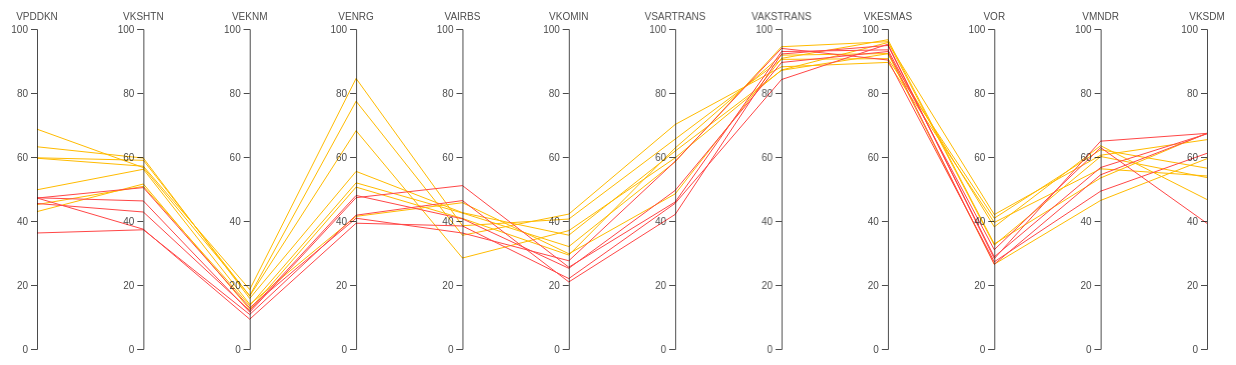
D3 v4 page, settled after 480 driven frames (8 s of simulated time); the page loaded 1 data file(s).


  // set the dimensions and margins of the graph
  var margin = {
      top: 30,
      right: 30,
      bottom: 10,
      left: 60
    },
    width = 1260 - margin.left - margin.right,
    height = 360 - margin.top - margin.bottom;

  // append the svg object to the body of the page
  var svg = d3.select("#my_dataviz")
    .append("svg")
    .attr("width", width + margin.left + margin.right)
    .attr("height", height + margin.top + margin.bottom)
    .append("g")
    .attr("transform",
      "translate(" + margin.left + "," + margin.top + ")");

  // Parse the Data
  d3.csv("KALBAR.csv", function (data) {

    // Color scale: give me a specie name, I return a color
    var color = d3.scaleOrdinal()
      .domain(["Tertinggal", "Berkembang", "Mandiri"])
      .range(["rgb(255, 70, 70)", "rgb(255, 187, 0)", "rgb(9, 252, 9)"])

    // Here I set the list of dimension manually to control the order of axis:
    dimensions = ["VPDDKN", "VKSHTN", "VEKNM", "VENRG", "VAIRBS", "VKOMIN", "VSARTRANS",
      "VAKSTRANS", "VKESMAS", "VOR", "VMNDR", "VKSDM"
    ]

    // For each dimension, I build a linear scale. I store all in a y object
    var y = {}
    for (i in dimensions) {
      name = dimensions[i]
      y[name] = d3.scaleLinear()
        .domain([0, 100.000]) // --> Same axis range for each group
        // --> different axis range for each group --> .domain( [d3.extent(data, function(d) { return +d[name]; })] )
        .range([height, 0])
    }

    // Build the X scale -> it find the best position for each Y axis
    x = d3.scalePoint()
      .range([0, width])
      .domain(dimensions);

    // Highlight the specie that is hovered
    var highlight = function (d) {

      selected_specie = d.CLASS

      // first every group turns grey
      d3.selectAll(".line")
        .transition().duration(200)
        .style("stroke", "lightgrey")
        .style("opacity", 0.5)
      // Second the hovered specie takes its color
      d3.selectAll("." + selected_specie)
        .transition().duration(200)
        .style("stroke", color(selected_specie))
        .style("opacity", 2)
      d3.selectAll(".line")
        .append("title")
        .text(function (e) {
          return e.KAB;
        })
    }

    // Unhighlight
    var doNotHighlight = function (d) {
      d3.selectAll(".line")
        .transition().duration(200).delay(1000)
        .style("stroke", function (d) {
          return (color(d.CLASS))
        })
        .style("opacity", 1)
    }

    // The path function take a row of the csv as input, and return x and y coordinates of the line to draw for this raw.
    function path(d) {
      return d3.line()(dimensions.map(function (p) {
        return [x(p), y[p](d[p])];
      }));
    }

    // Draw the lines
    svg
      .selectAll("myPath")
      .data(data)
      .enter()
      .append("path")
      .attr("class", function (d) {
        return "line " + d.CLASS
      }) // 2 class for each line: 'line' and the group name
      .attr("d", path)
      .style("fill", "none")
      .style("stroke", function (d) {
        return (color(d.CLASS))
      })
      .style("opacity", 2)
      .on("mouseover", highlight)
      .on("mouseleave", doNotHighlight)

    // Draw the axis:
    svg.selectAll("myAxis")
      // For each dimension of the dataset I add a 'g' element:
      .data(dimensions).enter()
      .append("g")
      .attr("class", "axis")
      // I translate this element to its right position on the x axis
      .attr("transform", function (d) {
        return "translate(" + x(d) + ")";
      })
      // And I build the axis with the call function
      .each(function (d) {
        d3.select(this).call(d3.axisLeft().ticks(5).scale(y[d]));
      })
      // Add axis title
      .append("text")
      .style("text-anchor", "middle")
      .attr("y", -9)
      .text(function (d) {
        return d;
      })
      .style("fill", "black")

  })


### data: KALBAR.csv
PROV, KAB, VPDDKN, VKSHTN, VEKNM, VENRG, VAIRBS, VKOMIN, VSARTRANS, VAKSTRANS, VKESMAS, VOR, VMNDR, VKSDM, CLASS
KALIMANTAN BARAT, SAMBAS, 59.62, 57.12, 18.58, 84.54, 38.52, 40.62, 65.6, 90.51, 90.74, 40.86, 62.26, 56.5, Berkembang
KALIMANTAN BARAT, MEMPAWAH, 68.7, 56.69, 16.71, 77.43, 35.55, 42.16, 70.16, 88.19, 89.56, 39.55, 56.31, 54.08, Berkembang
KALIMANTAN BARAT, KUBU RAYA, 59.75, 58.97, 16.55, 68.22, 28.43, 36.99, 59.74, 87.17, 95.77, 42.01, 60.54, 65.42, Berkembang
KALIMANTAN BARAT, KAYONG UTARA, 63.2, 59.65, 15.8, 55.51, 42.6, 35.57, 61.85, 87.08, 92.27, 38.16, 63.52, 46.71, Berkembang
KALIMANTAN BARAT, SEKADAU, 49.76, 56.16, 13.96, 41.46, 45.72, 29.76, 48.48, 90.83, 96.65, 32.83, 53.45, 67.45, Berkembang
KALIMANTAN BARAT, SANGGAU, 45.13, 50.82, 13.54, 51.93, 42.49, 32.01, 58.51, 94.47, 96.03, 32.48, 60.16, 53.58, Berkembang
KALIMANTAN BARAT, BENGKAYANG, 42.94, 51.56, 12.38, 50.59, 40.79, 29.35, 62.82, 91.82, 92.33, 26.49, 46.43, 59.48, Berkembang
KALIMANTAN BARAT, LANDAK, 47.17, 50.44, 12.88, 40.86, 36.24, 27.57, 58.63, 93.94, 90.3, 27.25, 49.31, 61.16, Tertinggal
KALIMANTAN BARAT, KETAPANG, 47.25, 46.27, 11.53, 47.29, 51.06, 25.56, 45.95, 92.95, 93.48, 31.04, 62.94, 39.26, Tertinggal
KALIMANTAN BARAT, KAPUAS HULU, 45.47, 42.81, 12, 47.98, 40.68, 25.22, 49.55, 89.55, 92.96, 26.49, 54.44, 67.33, Tertinggal
KALIMANTAN BARAT, MELAWI, 47.19, 37.43, 9.315, 39.31, 38.45, 22.01, 45.54, 84.21, 95.24, 28.24, 64.95, 67.39, Tertinggal
KALIMANTAN BARAT, SINTANG, 36.26, 37.26, 10.78, 41.81, 46.38, 20.96, 42.06, 92.19, 94.86, 28.81, 56.71, 67.25, Tertinggal